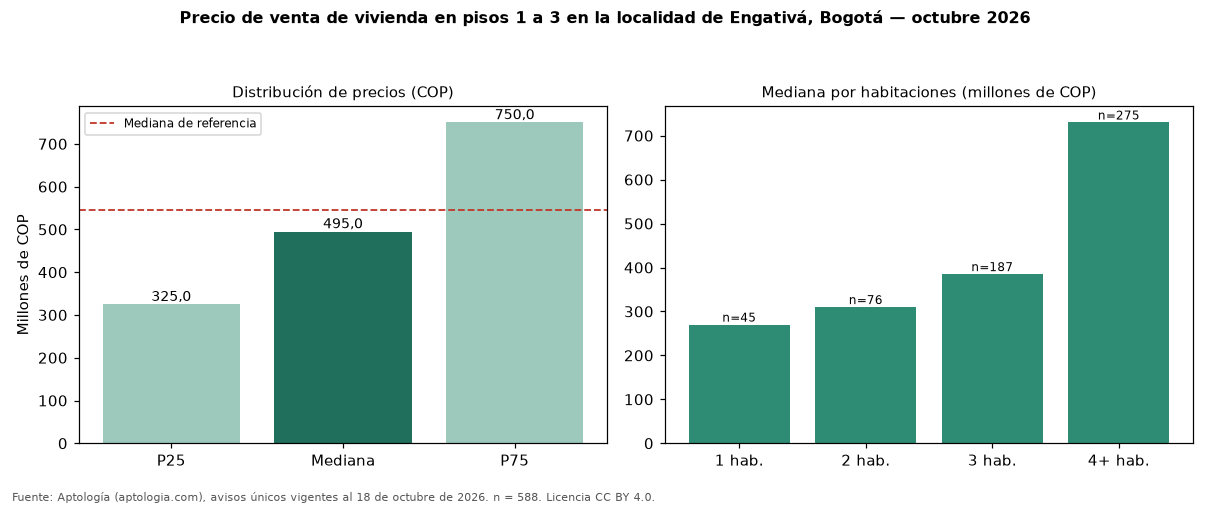

The data file committed next to this chart (first rows):
seccion, metrica, valor_cop, n
precio, p25, 325000000, 588
precio, mediana, 495000000, 588
precio, p75, 750000000, 588
cop_por_m2, p25, 3601399, 588
cop_por_m2, mediana, 4821918, 588
cop_por_m2, p75, 6075962, 588
area, area_mediana_m2, 93.5, 588
habitaciones, 1, 270000000, 45
habitaciones, 2, 310000000, 76
habitaciones, 3, 385000000, 187
habitaciones, 4+, 730000000, 275
administracion, mediana, 210150, 230
estrato, moda, 3, 
parqueadero, porcentaje_con_parqueadero, 67.0, 588
referencia, mediana_referencia, 545000000, 2436
referencia, mediana_cop_por_m2_referencia, 4600000, 2436
